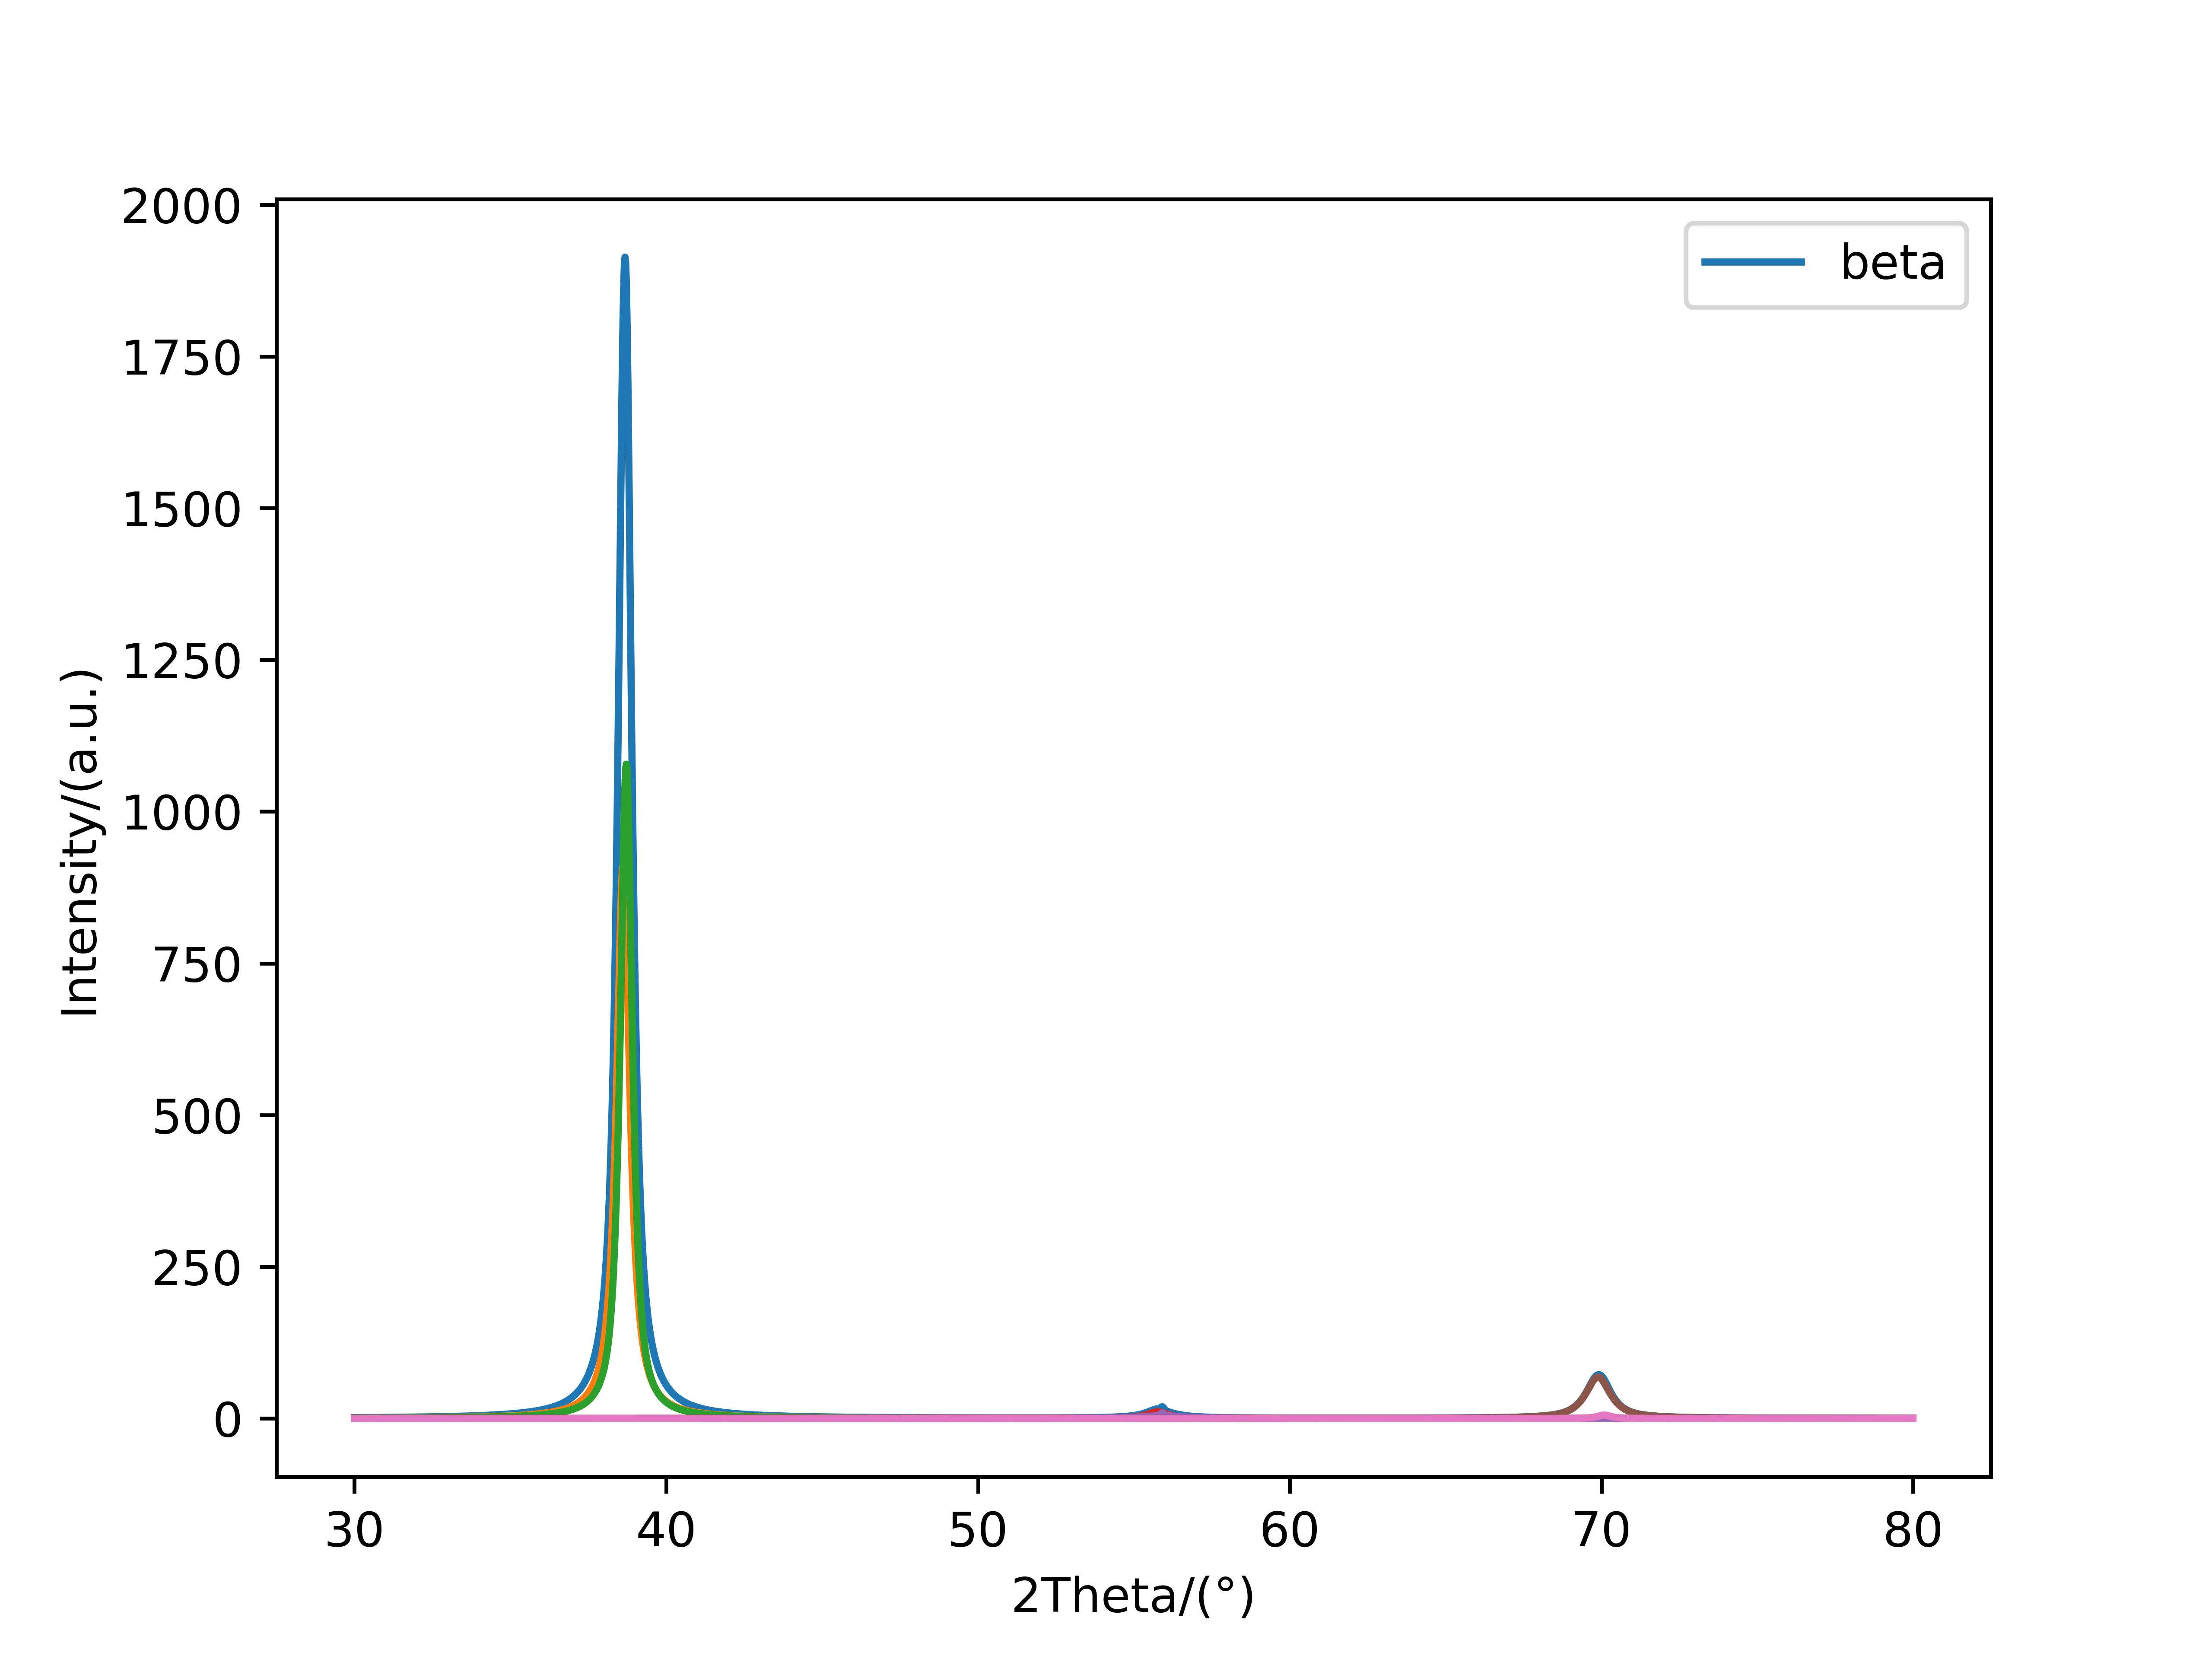

The table this chart was drawn from, first rows:
30.00173, 1.3585311893754697
30.02, 1.365
30.04, 1.371
30.06, 1.378
30.08, 1.384
30.1, 1.391
30.12, 1.397
30.14, 1.404
30.16, 1.41
30.18, 1.417
30.2, 1.424
30.22, 1.431
30.25, 1.437
30.27, 1.444
30.29, 1.451
30.31, 1.458
30.33, 1.465
30.35, 1.472
30.37, 1.48
30.39, 1.487
30.41, 1.494
30.43, 1.501
30.45, 1.509
30.47, 1.516
30.49, 1.523
30.51, 1.531
30.53, 1.539
30.55, 1.546
30.57, 1.554
30.59, 1.562
30.61, 1.569
30.63, 1.577
30.65, 1.585
30.67, 1.593
30.69, 1.601
30.71, 1.609
30.73, 1.617
30.75, 1.626
30.77, 1.634
30.79, 1.642
30.81, 1.651
30.83, 1.659
30.85, 1.668
30.87, 1.676
30.89, 1.685
30.91, 1.694
30.93, 1.703
30.95, 1.712
30.98, 1.721
31, 1.73
31.02, 1.739
31.04, 1.748
31.06, 1.757
31.08, 1.766
31.1, 1.776
31.12, 1.785
31.14, 1.795
31.16, 1.805
31.18, 1.814
31.2, 1.824
31.22, 1.834
... 2,405 more rows
